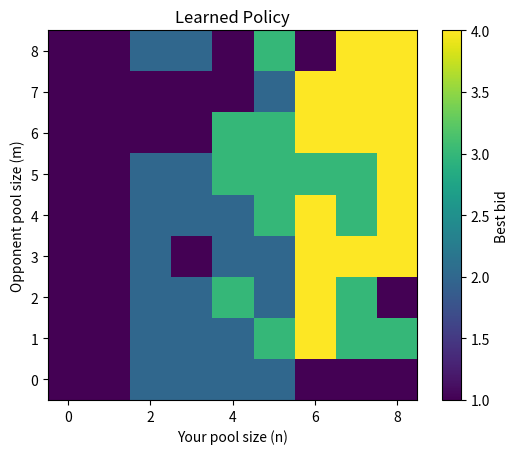

Source code (Python):
import numpy as np
import random
import matplotlib.pyplot as plt

#apply a bid b on pool size n, return new pool size
def apply_bid(n, b):
    assert 1 <= b < n
    
    if random.random() < b/n:
        return b
    else:
        return n - b

#The optimal search in a vacuum: binary search
def binary_search(n):
    return n//2

#optimal strategy as proposed by paper
def optimal_bid(n,m)-> int:  
    #takes n (player 1's pool size) and m (player 2's pool size) and returns b (the optimal bid size)
    assert n >= 2
    assert m >= 2

    # k is (0,1,2,3...)
    #if n >= 2^(k+1) + 1 while 2^k +1 <= m <= 2^(k+1) then optimal b = 2^(log2(m-1))
    #if 2^k + 1 <= n <= 2^(k+1) while m >= 2^k + 1  while m >= 2^k +1 then optimal b = n//2
    k = 0
    while True:
        #are we in the weeds?
        if 2**k + 1 <= m <= 2**(k+1):
            if n >= 2**(k+1)+1:
                return 2**k
                

        #are we ahead?
        if 2**k +1 <= n <= 2**(k+1):
            if m >= 2**k + 1:
                return n//2
                
        k += 1
        if k > np.log2(max(m,n)): raise ValueError

###################################################################################################
#Q is the learning environment: a 3D matrix (n,m,b) where values are the expected value
MAX_N = 10 #initial pool size
Q = np.zeros((MAX_N + 1, MAX_N + 1, MAX_N//2 +1)) #initialize all expected values at 0

#since 0 < b < n, set Q very negative where the moves are invalid
#also when n = 20 b=1 is the same as b=19, remove b > n//2
for n in range(MAX_N + 1):
    for b in range(MAX_N//2 +1):
        if b==0 or b > n//2:
            Q[n,:,b] = -1e9

#returns the best bid (evaluated by Q) given n and m
def best_bid(n,m) -> int: #returns b
    return np.argmax(Q[n,m]) #argmax returns the indice containing the highest Q value along the [n,m] axis (b)

#epsilon will start at 1 and steadily decrease as training
#higher epsilons will make exploration more likely
def choose_bid(n,m, epsilon):
    assert n > 1
    assert m > 1
    if random.random() < epsilon:
        return random.randint(1,n//2) #random valid bid
    else:
        return best_bid(n,m)
    
#updates Q (learning)
def update_Q(n, #Player 1's pool size
             m, #Player 2's pool size
             b, #bid size
             reward, #Q
             n_next, #Player 1's pool size after bid 
             m_next, #Player 2's pool size after their next bid
             alpha=0.01, #learning rate (higher values change Q faster, but are less stable)
             gamma=1.0 #future discounting (higher values mean future wins matter as much as current ones)
             ):
    best_future = np.max(Q[n_next,m_next]) if n_next > 1 and m_next > 1 else 0
    Q[n,m,b] += alpha * (reward + gamma * best_future - Q[n,m,b])

def one_game(n, m, epsilon):
    assert n > 1
    assert m > 1
    #starter = random.randint(1,2)
    turn_count = 0

    #play rounds until someone wins
    while True:
        turn_count += 1
        b = choose_bid(n,m,epsilon)
        n_next = apply_bid(n,b)

        #check if terminal
        if n_next == 1:
            #update Q, then end the game
            update_Q(n,m,b,1,n_next,m)
            return [1,turn_count]
        
                 
        b2 = choose_bid(m,n_next,epsilon)
        m_next = apply_bid(m,b2)

        if m_next == 1:
            #update Q, then end the game
            update_Q(n,m,b,-1,n_next,m_next)#player 1
            update_Q(m,n_next, b2,1,m_next,n_next)# player 2
            return [0,turn_count]

        #update q,n,m
        update_Q(n,m,b,0,n_next,m_next) #player1
        update_Q(m,n_next,b2,0,m_next,n_next) #player2
        
        n = n_next
        m = m_next

iterations= 10000
for n in range(2,MAX_N + 1):
    for m in range(2,MAX_N + 1):
        epsilon = 1
        for i in range(iterations):
            one_game(n,m,epsilon)
            epsilon = max(0.05, epsilon - 0.95/iterations)  # Maintain 5% exploration minimum

policy = []
for m in range(2,MAX_N+1):
    row = []
    for n in range(2,MAX_N+1):
        row.append(best_bid(n,m))
    policy.append(row)

plt.imshow(policy, origin="lower")
plt.xlabel("Your pool size (n)")
plt.ylabel("Opponent pool size (m)")
plt.colorbar(label="Best bid")
plt.title("Learned Policy")
plt.show()
